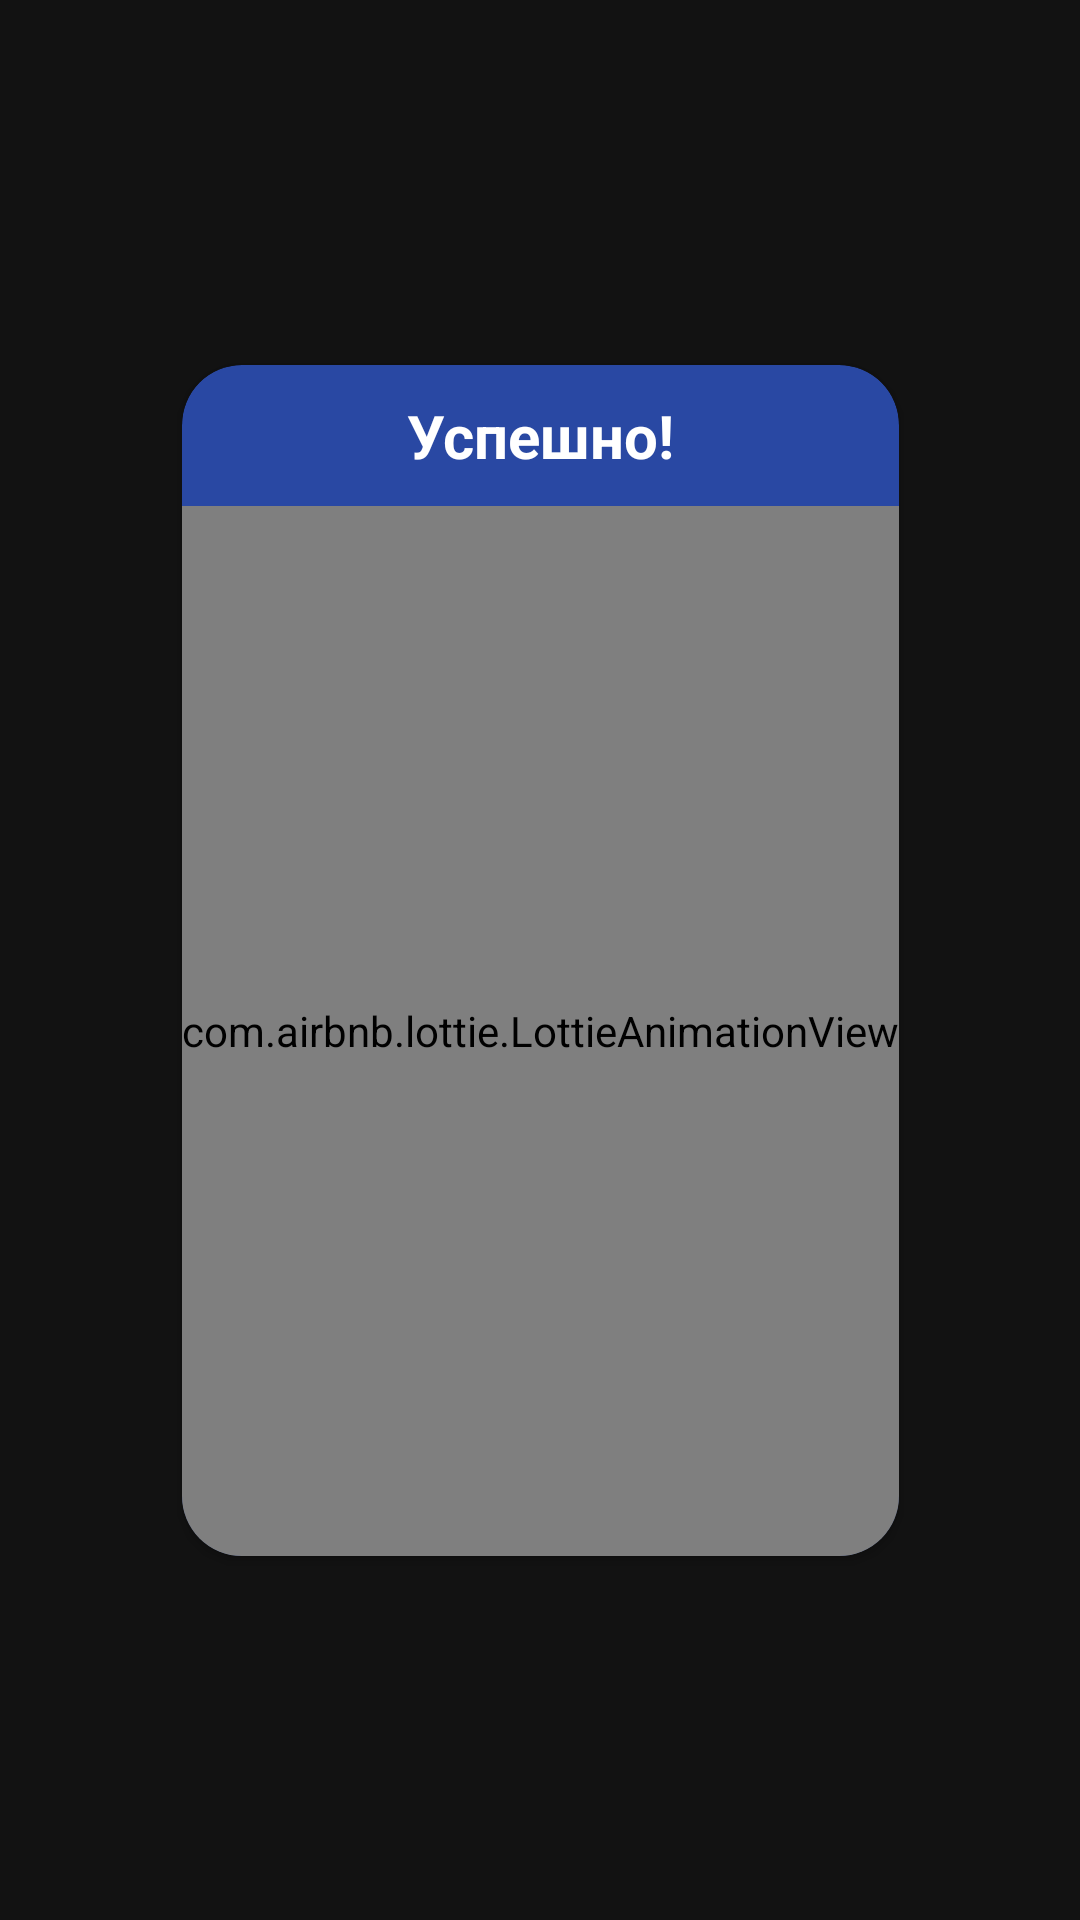

Write the Android layout XML for this screen, with the resource values it uses.
<!-- AndroidManifest.xml: application theme Theme.ScooRent -->
<!-- res/layout/pay_succesfull.xml -->
<?xml version="1.0" encoding="utf-8"?>
<androidx.constraintlayout.widget.ConstraintLayout xmlns:android="http://schemas.android.com/apk/res/android"
    xmlns:app="http://schemas.android.com/apk/res-auto"
    android:layout_width="match_parent"
    android:layout_height="match_parent">

    <androidx.cardview.widget.CardView
        android:layout_width="wrap_content"
        android:layout_height="wrap_content"
        android:backgroundTint="#2948A3"
        app:cardCornerRadius="20dp"
        app:layout_constraintBottom_toBottomOf="parent"
        app:layout_constraintEnd_toEndOf="parent"
        app:layout_constraintStart_toStartOf="parent"
        app:layout_constraintTop_toTopOf="parent">

        <LinearLayout
            android:layout_width="match_parent"
            android:layout_height="match_parent"
            android:orientation="vertical">


            <TextView
                android:id="@+id/textView2"
                android:layout_width="match_parent"
                android:layout_height="wrap_content"
                android:text="Успешно!"
                android:padding="10dp"
                android:textStyle="bold"
                android:textSize="20sp"
                android:textColor="#FFFFFF"
                android:gravity="center"/>

            <com.airbnb.lottie.LottieAnimationView
                android:id="@+id/lottie"
                android:layout_width="match_parent"
                android:layout_height="350dp"
                app:layout_constraintBottom_toBottomOf="parent"
                app:layout_constraintEnd_toEndOf="parent"
                app:layout_constraintStart_toStartOf="parent"
                app:layout_constraintTop_toTopOf="parent"
                app:lottie_autoPlay="false"
                app:lottie_fileName="succesfull.json"
                app:lottie_speed="1" />
        </LinearLayout>

    </androidx.cardview.widget.CardView>

</androidx.constraintlayout.widget.ConstraintLayout>
<!-- resources referenced by this layout -->
<resources>
  <style name="Theme.ScooRent" parent="Theme.MaterialComponents.NoActionBar">
          
          <item name="colorPrimary">@color/purple_500</item>
          <item name="colorPrimaryVariant">@color/purple_700</item>
          <item name="colorOnPrimary">@color/white</item>
          
          <item name="colorSecondary">@color/teal_200</item>
          <item name="colorSecondaryVariant">@color/teal_700</item>
          <item name="colorOnSecondary">@color/black</item>
          
          <item name="android:statusBarColor" tools:targetApi="l">?attr/colorPrimaryVariant</item>
          
      </style>
  <!-- not gathered from this repository: default colours our renderer supplied (Android Studio template values) -->
  <color name="purple_500">#FF6200EE</color>
  <color name="purple_700">#FF3700B3</color>
  <color name="teal_200">#FF03DAC5</color>
  <color name="teal_700">#FF018786</color>
  <color name="black">#FF000000</color>
  <color name="white">#FFFFFFFF</color>
</resources>
